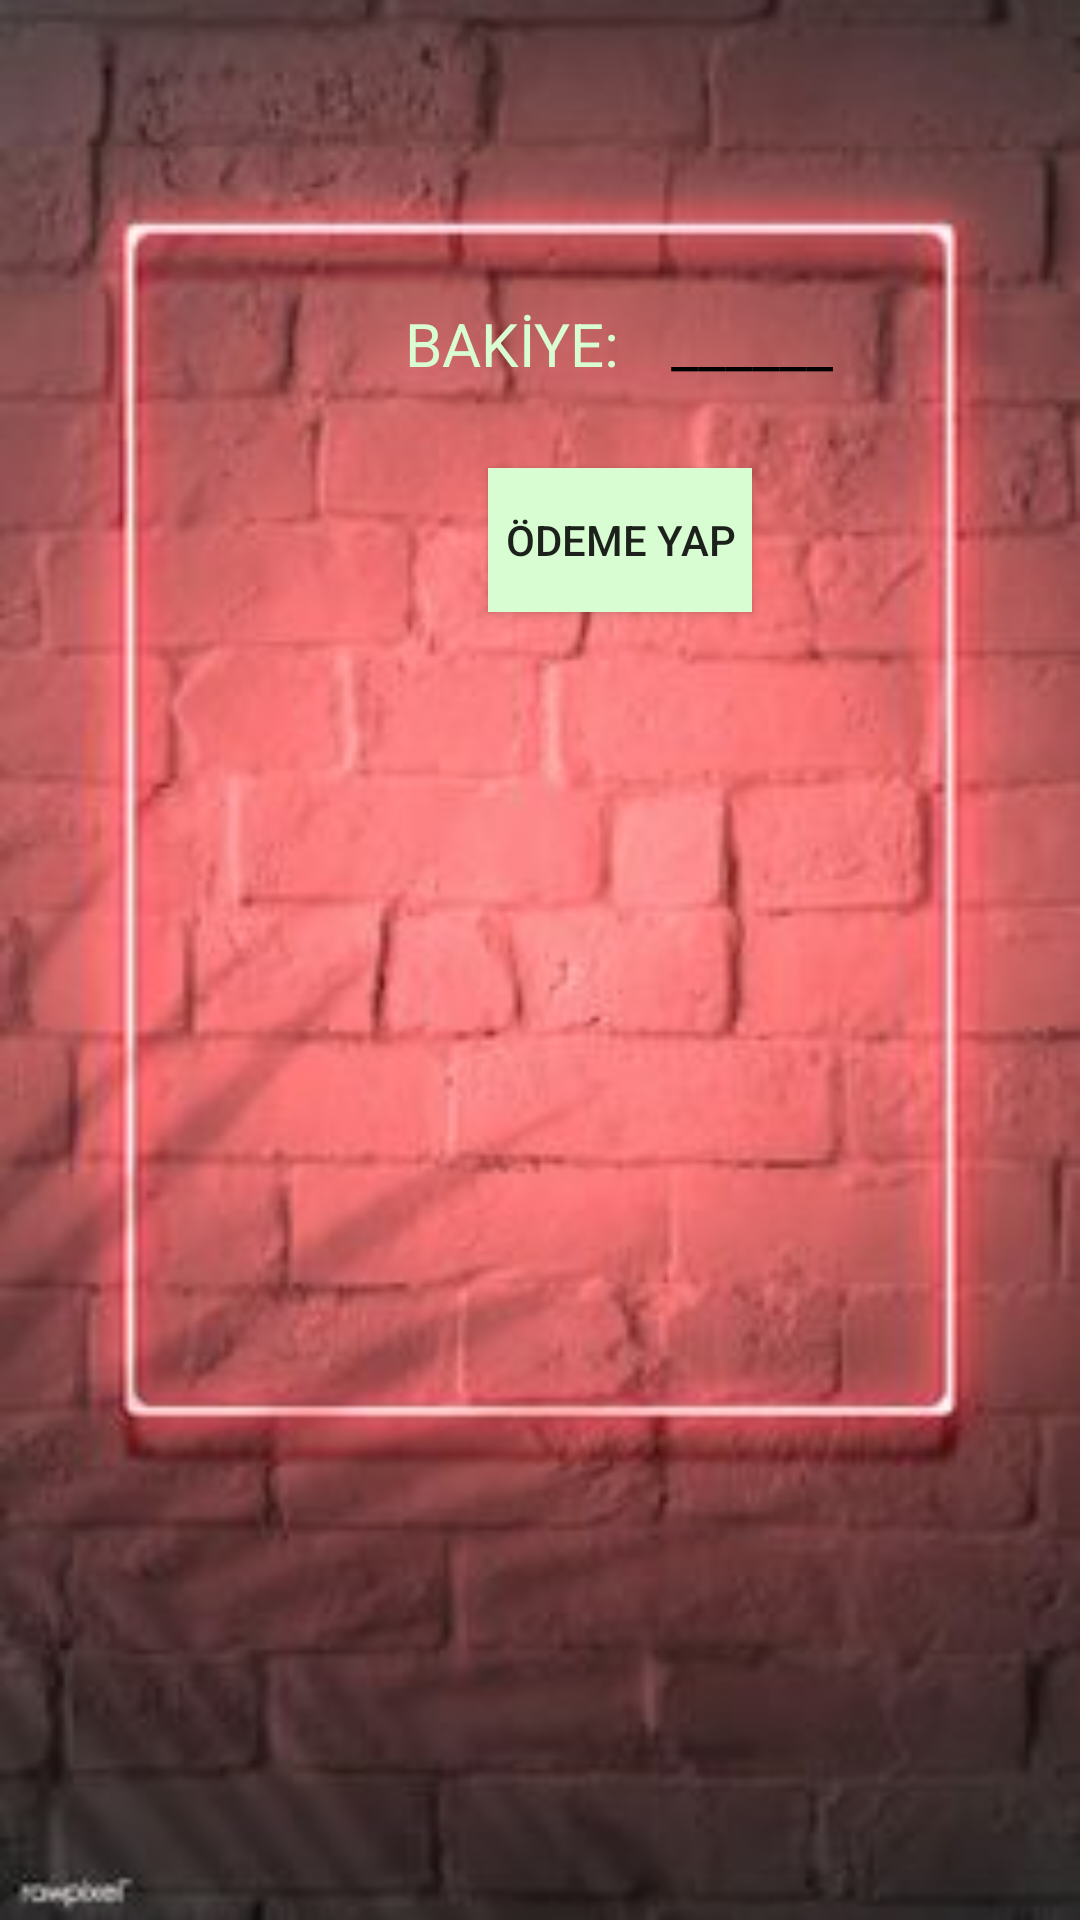

The Android layout XML behind this screen, and the referenced resources:
<!-- AndroidManifest.xml: application theme Theme.Newc -->
<!-- res/layout/activity_aidat.xml -->
<?xml version="1.0" encoding="utf-8"?>
<androidx.constraintlayout.widget.ConstraintLayout xmlns:android="http://schemas.android.com/apk/res/android"
    xmlns:app="http://schemas.android.com/apk/res-auto"
    xmlns:tools="http://schemas.android.com/tools"
    android:layout_width="match_parent"
    android:layout_height="match_parent"
    android:background="@drawable/ma"
    tools:context=".Aidat">

    <TextView
        android:id="@+id/textView"
        android:layout_width="wrap_content"
        android:layout_height="wrap_content"
        android:layout_marginTop="101dp"
        android:text="______"
        android:textColor="@color/black"
        android:textSize="20sp"
        app:layout_constraintEnd_toEndOf="@+id/button3"
        app:layout_constraintStart_toEndOf="@+id/button3"
        app:layout_constraintTop_toTopOf="parent" />

    <Button
        android:id="@+id/button3"
        android:layout_width="wrap_content"
        android:layout_height="wrap_content"
        android:layout_marginTop="28dp"
        android:background="@color/sentcolor"
        android:text="ÖDEME YAP"
        app:layout_constraintEnd_toEndOf="@+id/textView3"
        app:layout_constraintStart_toEndOf="@+id/textView3"
        app:layout_constraintTop_toBottomOf="@+id/textView3" />

    <TextView
        android:id="@+id/paymentInfoTextView"
        android:layout_width="wrap_content"
        android:layout_height="wrap_content"
        android:layout_marginTop="24dp"
        android:layout_marginEnd="16dp"
        android:textColor="@android:color/black"
        android:textSize="16sp"
        app:layout_constraintEnd_toEndOf="@+id/button3"
        app:layout_constraintTop_toBottomOf="@+id/button3" />

    <TextView
        android:id="@+id/textView3"
        android:layout_width="wrap_content"
        android:layout_height="wrap_content"
        android:layout_marginStart="135dp"
        android:text="BAKİYE:"
        android:textColor="@color/sentcolor"
        android:textSize="20sp"
        app:layout_constraintBaseline_toBaselineOf="@+id/textView"
        app:layout_constraintStart_toStartOf="parent" />
</androidx.constraintlayout.widget.ConstraintLayout>
<!-- resources referenced by this layout -->
<resources>
  <color name="black">#FF000000</color>
  <color name="sentcolor">#d9fdd3</color>
  <!-- drawable ma: jpeg bitmap (drawable, 15751 bytes) -->
  <style name="Theme.Newc" parent="Theme.AppCompat.Light">
          
          <item name="colorPrimary">@color/purple_500</item>
          <item name="colorPrimaryVariant">@color/purple_700</item>
          <item name="colorOnPrimary">@color/white</item>
          
          <item name="colorSecondary">@color/teal_200</item>
          <item name="colorSecondaryVariant">@color/teal_700</item>
          <item name="colorOnSecondary">@color/black</item>
          
          <item name="android:statusBarColor">?attr/colorPrimaryVariant</item>
          
      </style>
  <color name="purple_500">#f08080</color>
  <color name="purple_700">#ff6a6a</color>
  <color name="white">#FFFFFFFF</color>
  <color name="teal_200">#FF03DAC5</color>
  <color name="teal_700">#FF018786</color>
</resources>
